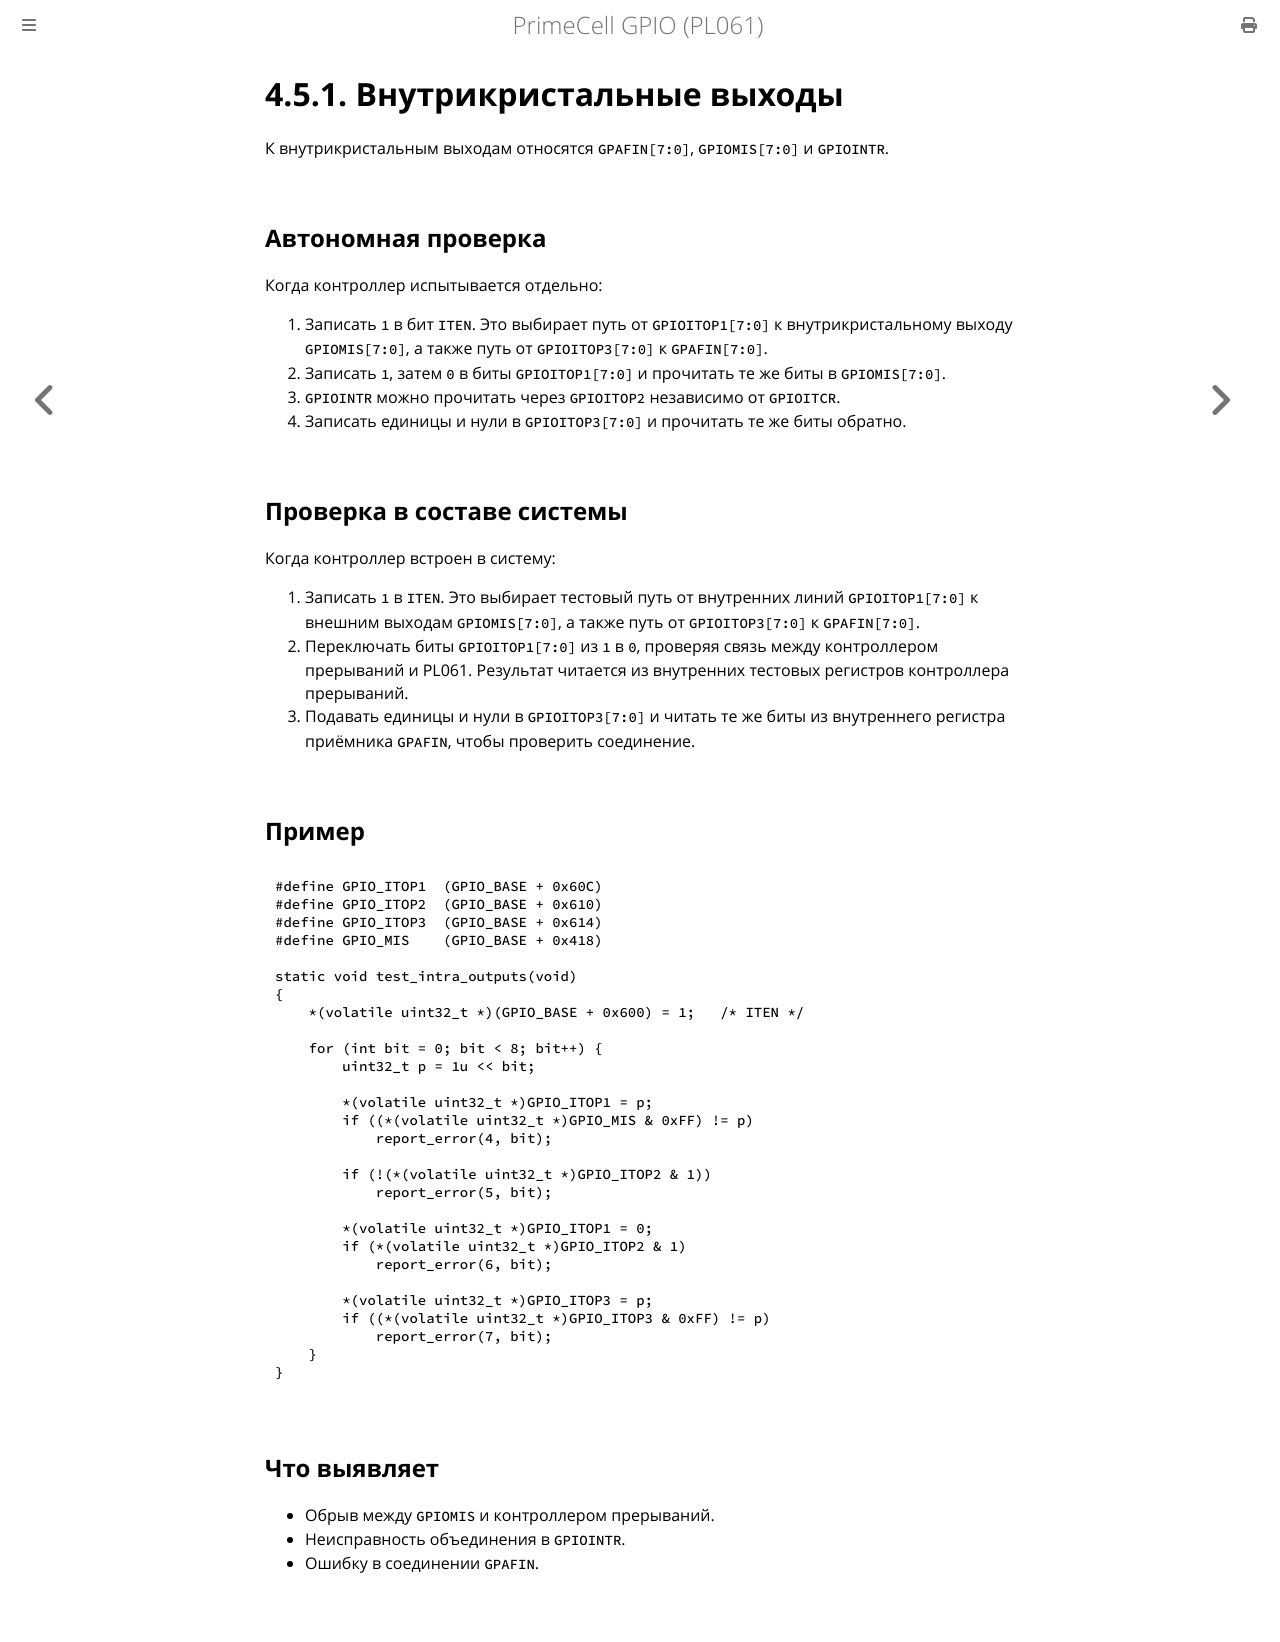

repository: MiCkEyZzZ/pl061 · page: ch04-intra-outputs.html · generator: mdbook

# 4.5.1. Внутрикристальные выходы

К внутрикристальным выходам относятся `GPAFIN[7:0]`, `GPIOMIS[7:0]`
и `GPIOINTR`.

## Автономная проверка

Когда контроллер испытывается отдельно:

1. Записать `1` в бит `ITEN`. Это выбирает путь от `GPIOITOP1[7:0]`
   к внутрикристальному выходу `GPIOMIS[7:0]`, а также путь
   от `GPIOITOP3[7:0]` к `GPAFIN[7:0]`.
2. Записать `1`, затем `0` в биты `GPIOITOP1[7:0]` и прочитать
   те же биты в `GPIOMIS[7:0]`.
3. `GPIOINTR` можно прочитать через `GPIOITOP2` независимо
   от `GPIOITCR`.
4. Записать единицы и нули в `GPIOITOP3[7:0]` и прочитать те же
   биты обратно.

## Проверка в составе системы

Когда контроллер встроен в систему:

1. Записать `1` в `ITEN`. Это выбирает тестовый путь от внутренних
   линий `GPIOITOP1[7:0]` к внешним выходам `GPIOMIS[7:0]`,
   а также путь от `GPIOITOP3[7:0]` к `GPAFIN[7:0]`.
2. Переключать биты `GPIOITOP1[7:0]` из `1` в `0`, проверяя связь
   между контроллером прерываний и PL061. Результат читается
   из внутренних тестовых регистров контроллера прерываний.
3. Подавать единицы и нули в `GPIOITOP3[7:0]` и читать те же биты
   из внутреннего регистра приёмника `GPAFIN`, чтобы проверить
   соединение.

## Пример

```c
#define GPIO_ITOP1  (GPIO_BASE + 0x60C)
#define GPIO_ITOP2  (GPIO_BASE + 0x610)
#define GPIO_ITOP3  (GPIO_BASE + 0x614)
#define GPIO_MIS    (GPIO_BASE + 0x418)

static void test_intra_outputs(void)
{
    *(volatile uint32_t *)(GPIO_BASE + 0x600) = 1;   /* ITEN */

    for (int bit = 0; bit < 8; bit++) {
        uint32_t p = 1u << bit;

        *(volatile uint32_t *)GPIO_ITOP1 = p;
        if ((*(volatile uint32_t *)GPIO_MIS & 0xFF) != p)
            report_error(4, bit);

        if (!(*(volatile uint32_t *)GPIO_ITOP2 & 1))
            report_error(5, bit);

        *(volatile uint32_t *)GPIO_ITOP1 = 0;
        if (*(volatile uint32_t *)GPIO_ITOP2 & 1)
            report_error(6, bit);

        *(volatile uint32_t *)GPIO_ITOP3 = p;
        if ((*(volatile uint32_t *)GPIO_ITOP3 & 0xFF) != p)
            report_error(7, bit);
    }
}
```

## Что выявляет

- Обрыв между `GPIOMIS` и контроллером прерываний.
- Неисправность объединения в `GPIOINTR`.
- Ошибку в соединении `GPAFIN`.
